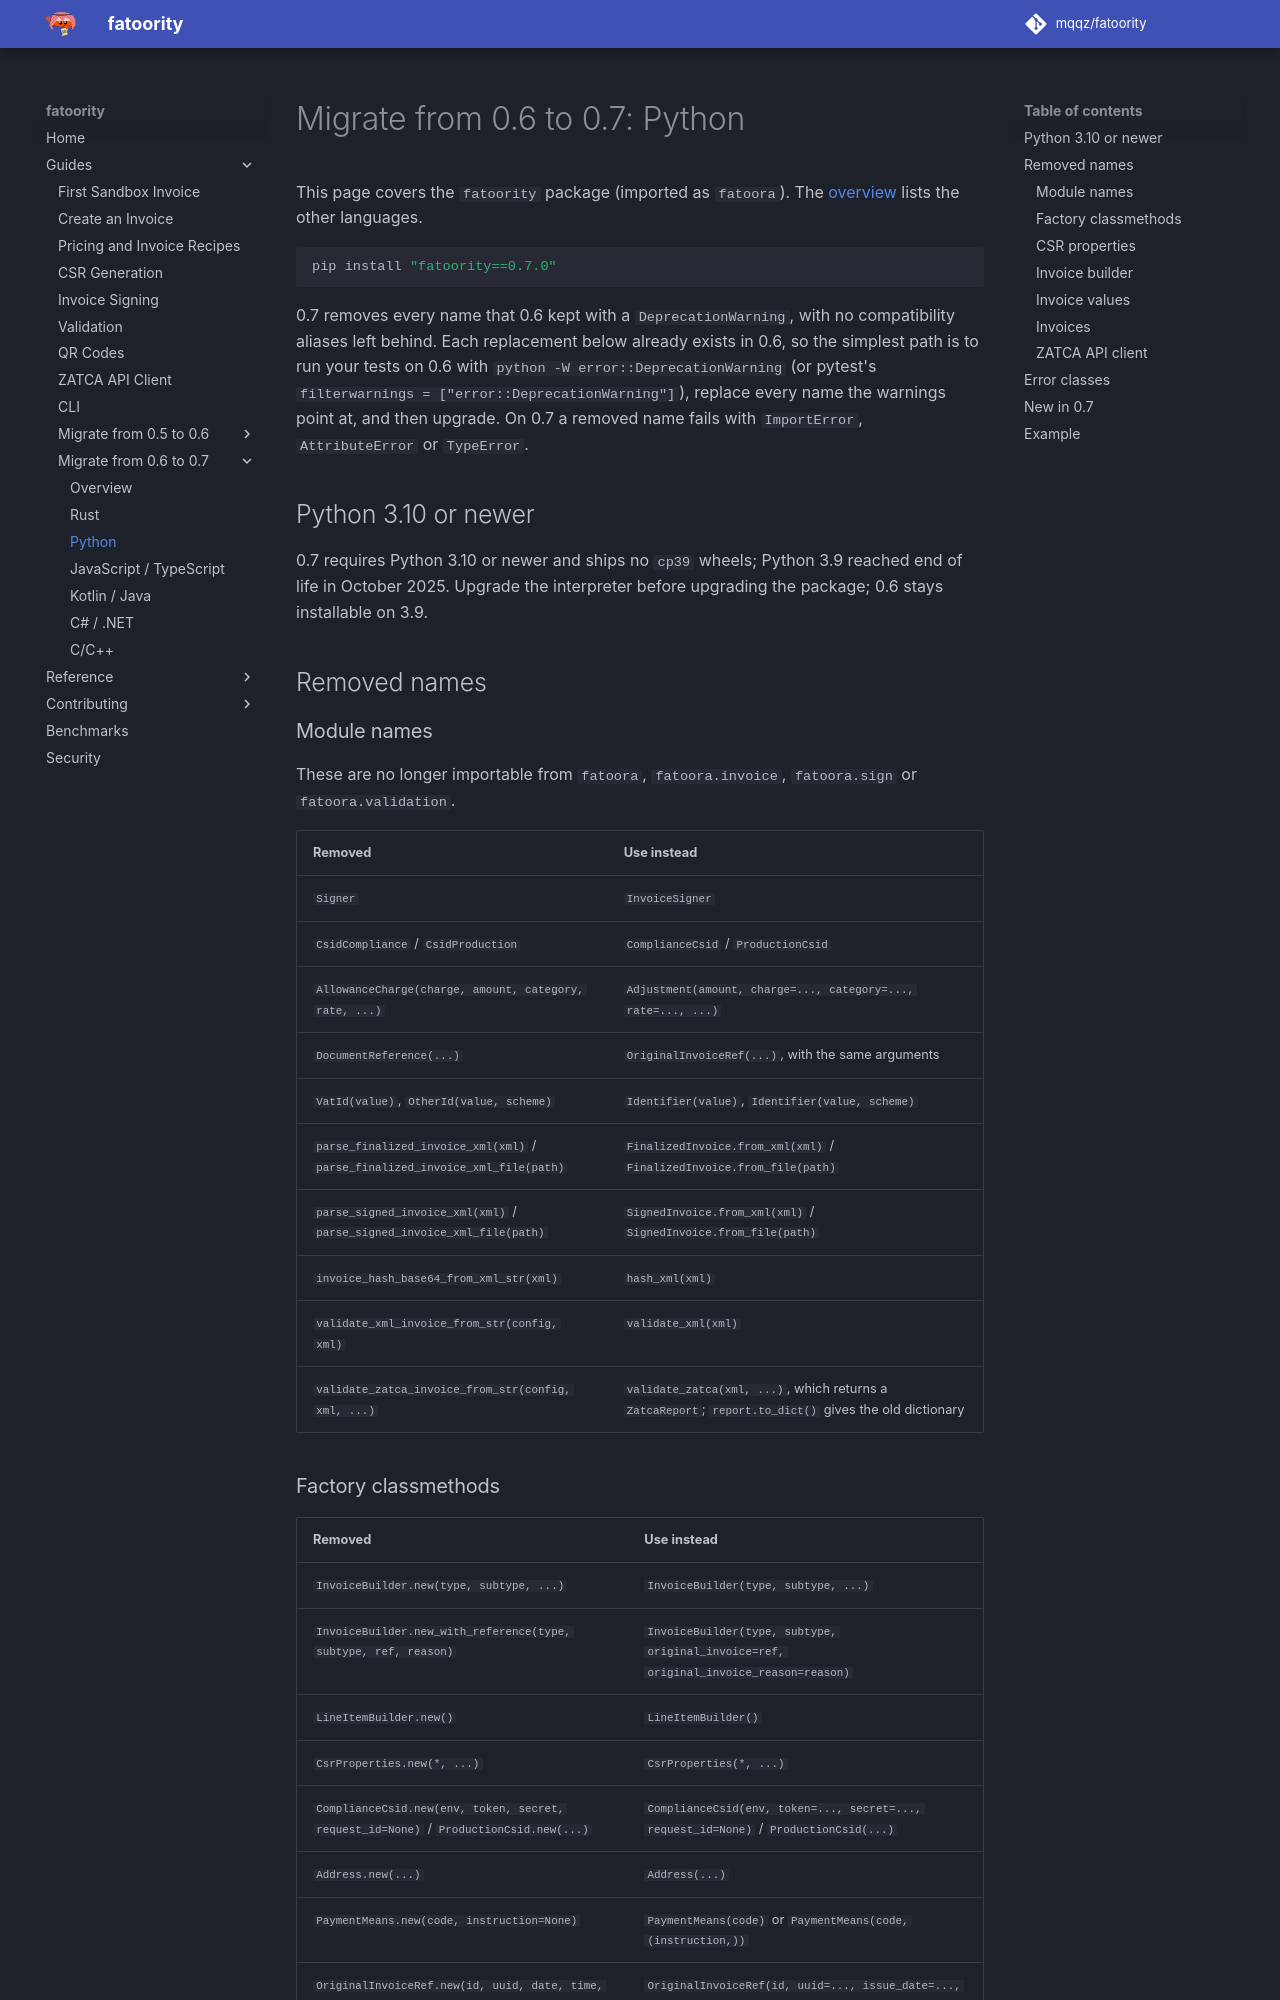

repository: mqqz/fatoority · page: guides/migrate-0.7/python/index.html · generator: mkdocs

---
title: Migrate a Python Project from fatoority 0.6 to 0.7
description: Upgrade a Python project from fatoority 0.6 to 0.7, covering removed names, the renamed error classes, the Python 3.10 floor and the new AsyncZatcaClient.
---

# Migrate from 0.6 to 0.7: Python

This page covers the `fatoority` package (imported as `fatoora`). The
[overview](index.md) lists the other languages.

```sh
pip install "fatoority==0.7.0"
```

0.7 removes every name that 0.6 kept with a `DeprecationWarning`, with no
compatibility aliases left behind. Each replacement below already exists in
0.6, so the simplest path is to run your tests on 0.6 with
`python -W error::DeprecationWarning` (or pytest's
`filterwarnings = ["error::DeprecationWarning"]`), replace every name the
warnings point at, and then upgrade. On 0.7 a removed name fails with
`ImportError`, `AttributeError` or `TypeError`.

## Python 3.10 or newer

0.7 requires Python 3.10 or newer and ships no `cp39` wheels; Python 3.9
reached end of life in October 2025. Upgrade the interpreter before upgrading
the package; 0.6 stays installable on 3.9.

## Removed names

### Module names

These are no longer importable from `fatoora`, `fatoora.invoice`,
`fatoora.sign` or `fatoora.validation`.

| Removed | Use instead |
| --- | --- |
| `Signer` | `InvoiceSigner` |
| `CsidCompliance` / `CsidProduction` | `ComplianceCsid` / `ProductionCsid` |
| `AllowanceCharge(charge, amount, category, rate, ...)` | `Adjustment(amount, charge=..., category=..., rate=..., ...)` |
| `DocumentReference(...)` | `OriginalInvoiceRef(...)`, with the same arguments |
| `VatId(value)`, `OtherId(value, scheme)` | `Identifier(value)`, `Identifier(value, scheme)` |
| `parse_finalized_invoice_xml(xml)` / `parse_finalized_invoice_xml_file(path)` | `FinalizedInvoice.from_xml(xml)` / `FinalizedInvoice.from_file(path)` |
| `parse_signed_invoice_xml(xml)` / `parse_signed_invoice_xml_file(path)` | `SignedInvoice.from_xml(xml)` / `SignedInvoice.from_file(path)` |
| `invoice_hash_base64_from_xml_str(xml)` | `hash_xml(xml)` |
| `validate_xml_invoice_from_str(config, xml)` | `validate_xml(xml)` |
| `validate_zatca_invoice_from_str(config, xml, ...)` | `validate_zatca(xml, ...)`, which returns a `ZatcaReport`; `report.to_dict()` gives the old dictionary |
